Labelled photos from "images", an image-classification folder in shabazpatel/wbc-classification. The possible labels are: eosinophil, lymphocyte, monocyte, neutrophil.

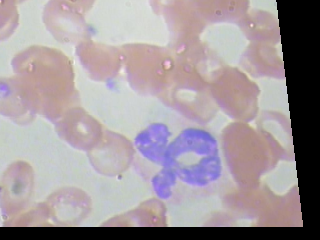
Label: neutrophil

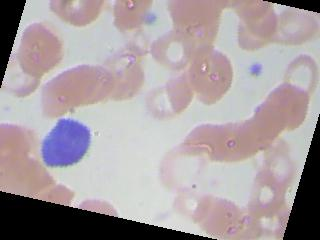
Label: lymphocyte

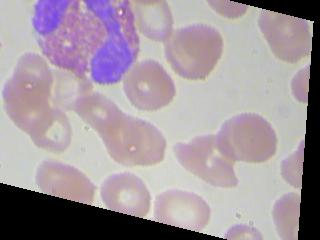
Label: eosinophil

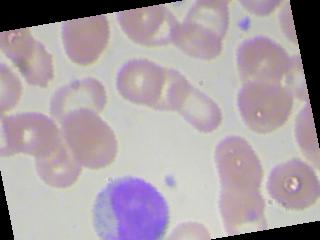
Label: monocyte

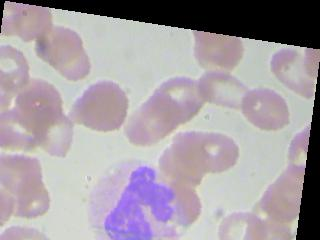
Label: neutrophil

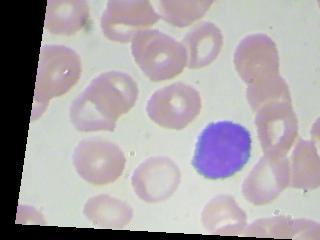
Label: lymphocyte
